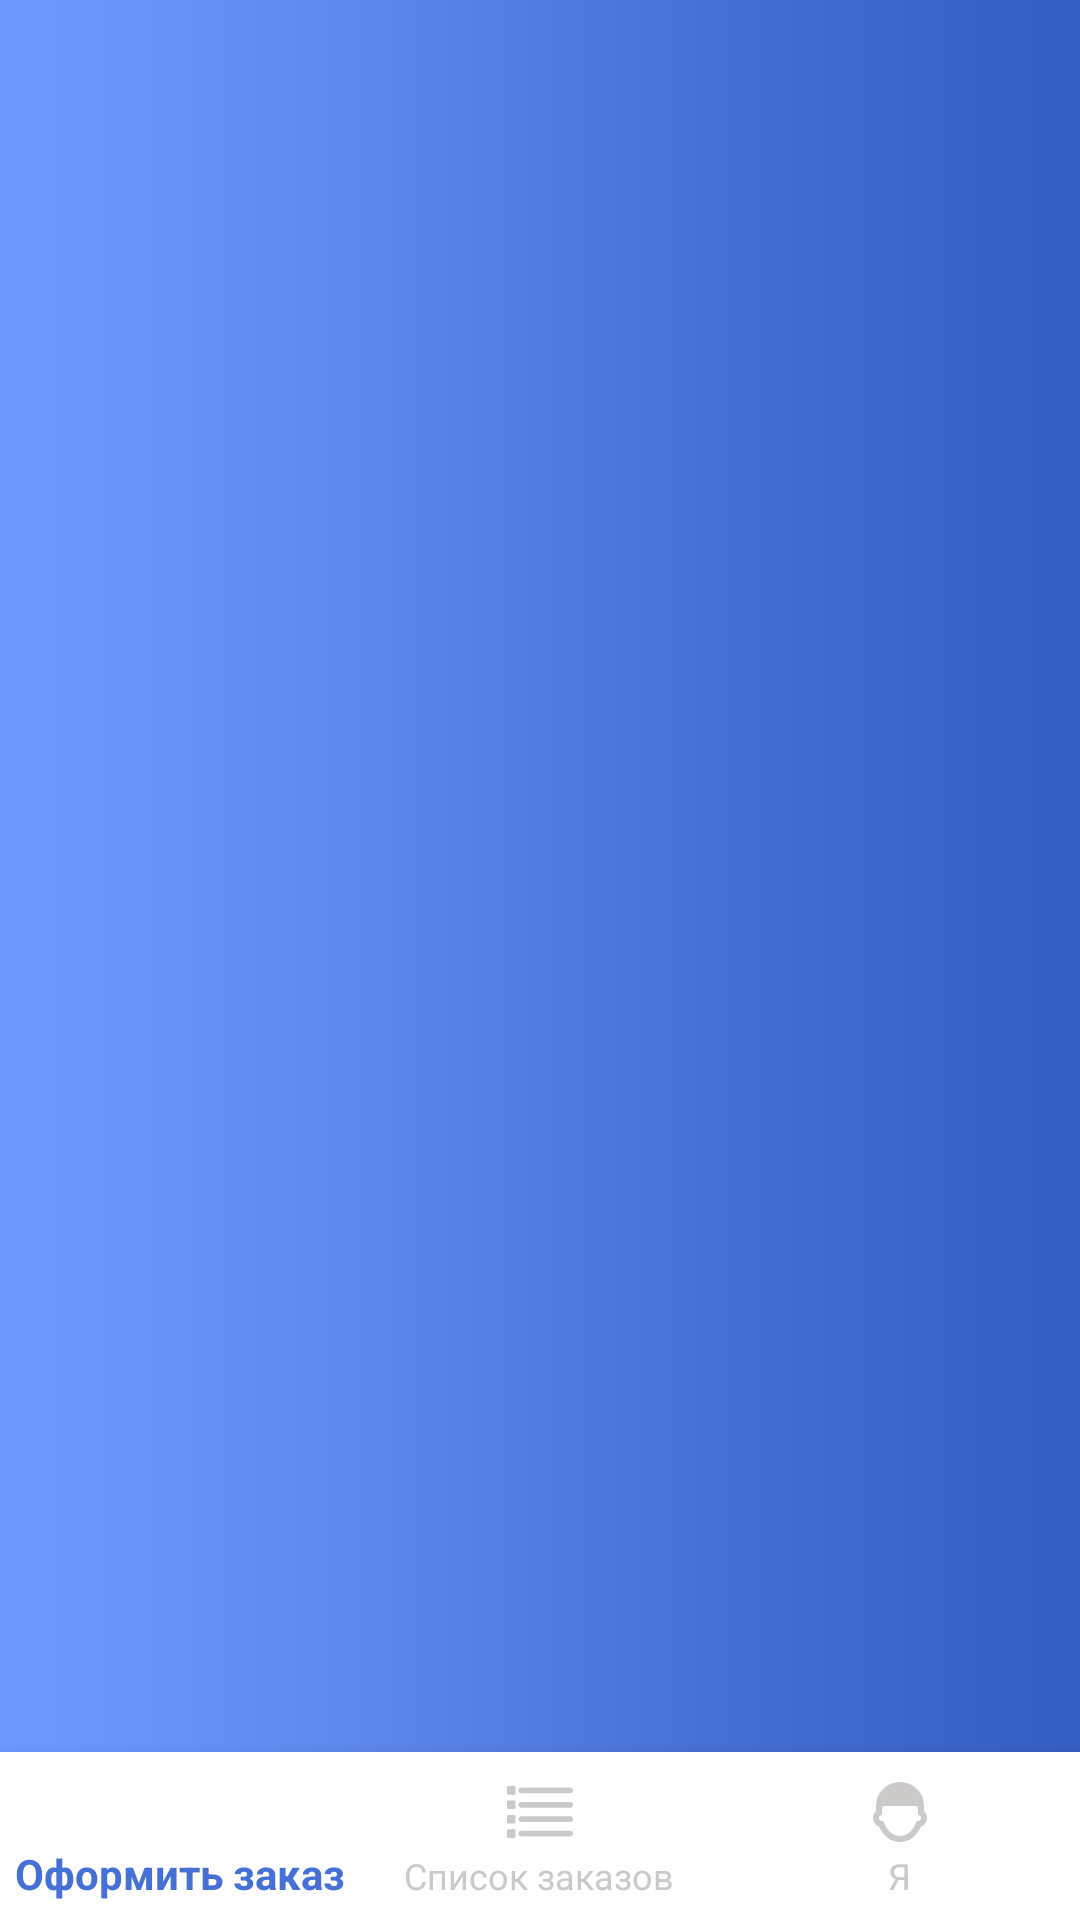

The Android layout XML behind this screen, and the referenced resources:
<!-- AndroidManifest.xml: application theme AppTheme -->
<!-- res/layout/activity_list.xml -->
<?xml version="1.0" encoding="utf-8"?>
<androidx.constraintlayout.widget.ConstraintLayout
        xmlns:android="http://schemas.android.com/apk/res/android"
        xmlns:app="http://schemas.android.com/apk/res-auto"
        xmlns:tools="http://schemas.android.com/tools"
        android:id="@+id/container"
        android:background="@drawable/me_background"
        android:layout_width="match_parent"
        android:layout_height="match_parent"
        tools:context=".ListActivity">

    <com.google.android.material.bottomnavigation.BottomNavigationView
            android:id="@+id/nav_view"
            android:layout_width="0dp"
            android:layout_height="wrap_content"
            android:background="#ffffff"
            app:layout_constraintBottom_toBottomOf="parent"
            app:layout_constraintLeft_toLeftOf="parent"
            app:itemTextColor="@color/selector"
            app:itemIconTint="@color/selector"
            app:layout_constraintRight_toRightOf="parent"
            app:menu="@menu/bottom_nav_menu"/>
    <FrameLayout
            android:id="@+id/frgmCont"
            android:layout_width="match_parent"
            app:layout_constraintTop_toTopOf="parent"
            app:layout_constraintLeft_toLeftOf="parent"
            app:layout_constraintRight_toRightOf="parent"
            app:layout_constraintBottom_toTopOf="@id/nav_view"
            app:layout_constraintHorizontal_bias="0.0"
            android:layout_height="673dp"
            app:layout_constraintVertical_bias="0.0">
        <androidx.recyclerview.widget.RecyclerView
                android:layout_width="match_parent"
                android:layout_height="wrap_content"
                android:layout_marginBottom="100dp"
                android:id="@+id/RVList"
        />
    </FrameLayout>
</androidx.constraintlayout.widget.ConstraintLayout>
<!-- resources referenced by this layout -->
<resources>
  <!-- drawable me_background: png bitmap (drawable, 5445 bytes) -->
  <style name="AppTheme" parent="Theme.AppCompat.Light.DarkActionBar">
          <item name="colorPrimary">@color/colorPrimary</item>
          <item name="colorPrimaryDark">@color/colorPrimaryDark</item>
          <item name="colorAccent">@color/colorAccent</item>
          <item name="android:windowBackground">#ffffff</item>
      </style>
  <color name="colorPrimary">#008577</color>
  <color name="colorPrimaryDark">#00574B</color>
  <color name="colorAccent">#D81B60</color>
</resources>
